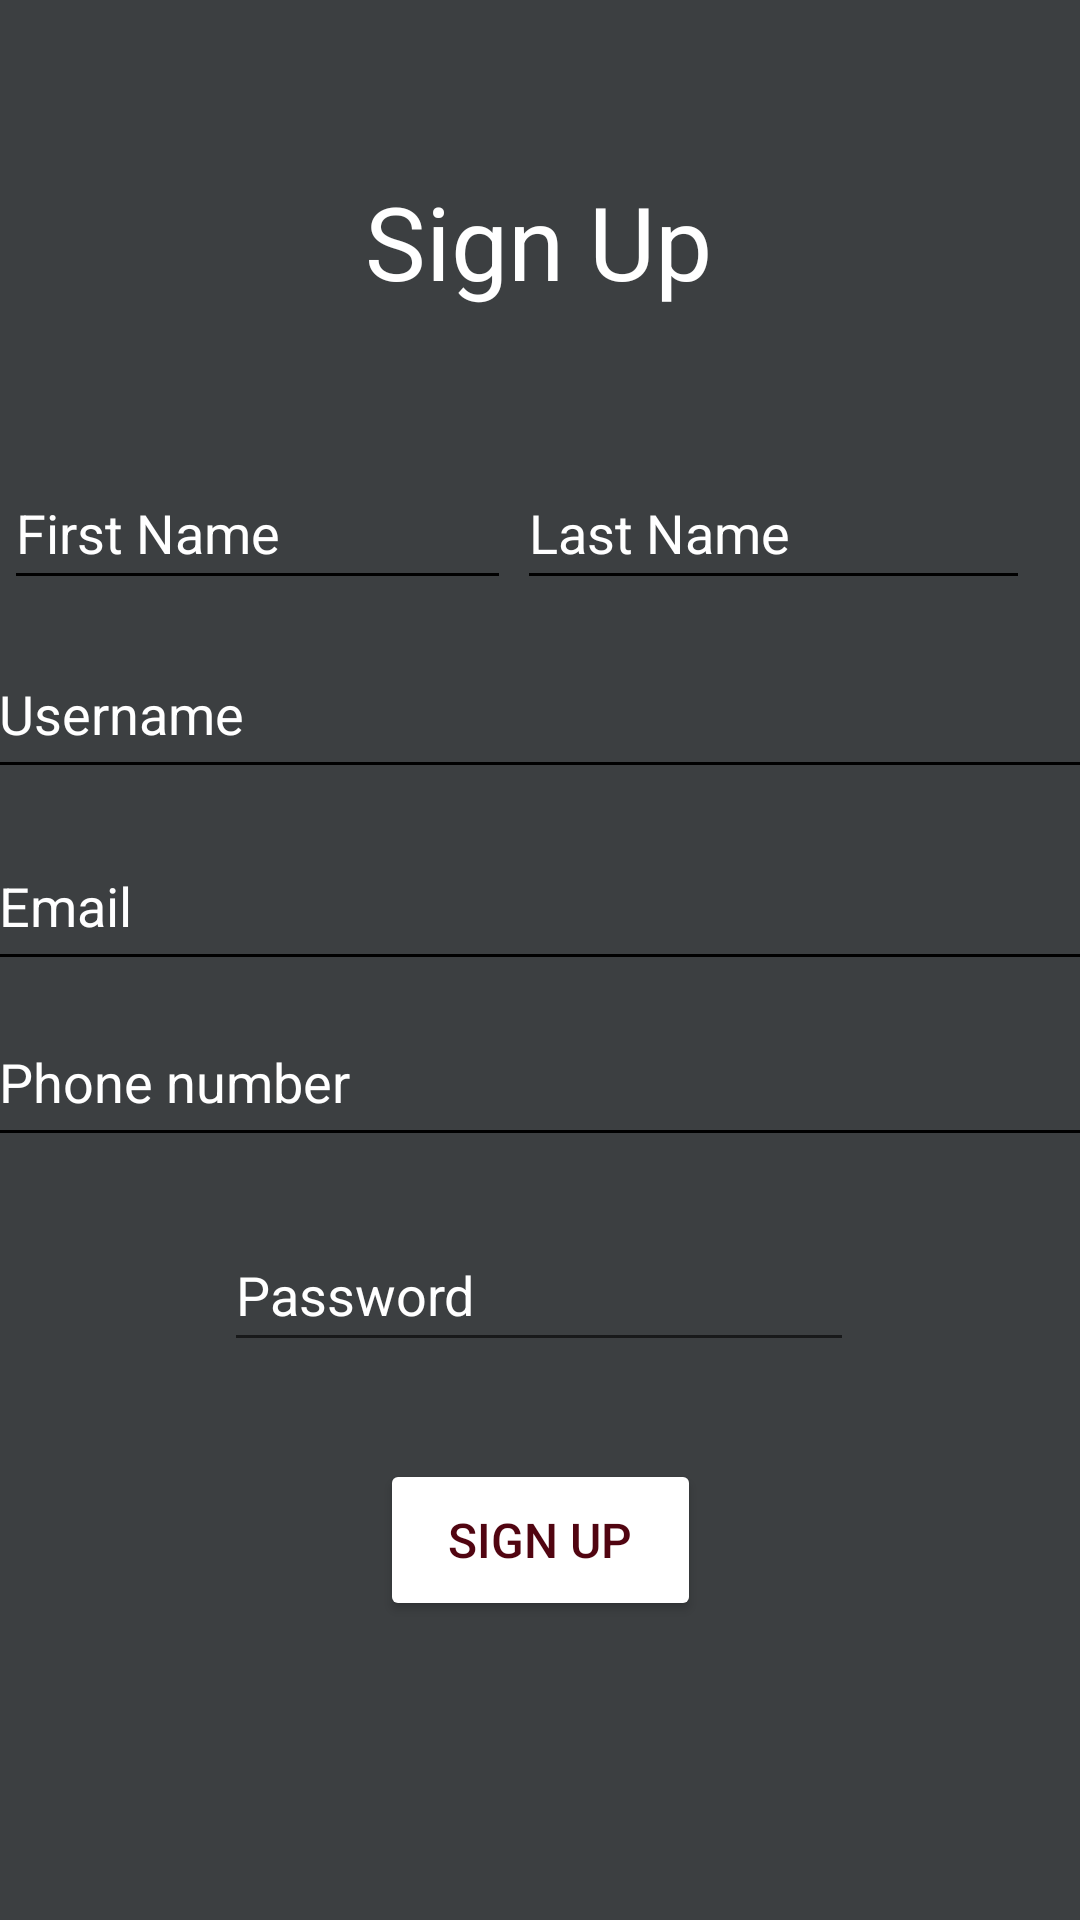

Here is an Android app screen rendered from its layout file. Give the layout XML and the strings, colors and styles it references.
<!-- AndroidManifest.xml: application theme Theme.MyApplication -->
<!-- res/layout/activity_register.xml -->
<?xml version="1.0" encoding="utf-8"?>
<androidx.constraintlayout.widget.ConstraintLayout xmlns:android="http://schemas.android.com/apk/res/android"
    xmlns:app="http://schemas.android.com/apk/res-auto"
    xmlns:tools="http://schemas.android.com/tools"
    android:layout_width="match_parent"
    android:layout_height="match_parent"
    android:background="#3C3F41"
    tools:context=".RegisterAtivity">

    <EditText
        android:id="@+id/usertxt8"
        android:layout_width="370dp"
        android:layout_height="53dp"
        android:backgroundTint="#000000"
        android:ems="10"
        android:hint="Username"
        android:inputType="textPersonName"
        android:minHeight="48dp"
        android:textColor="#FFFFFF"
        android:textColorHint="#FFFFFF"
        app:layout_constraintBottom_toBottomOf="parent"
        app:layout_constraintEnd_toEndOf="parent"
        app:layout_constraintHorizontal_bias="0.487"
        app:layout_constraintStart_toStartOf="parent"
        app:layout_constraintTop_toTopOf="parent"
        app:layout_constraintVertical_bias="0.358" />

    <Button
        android:id="@+id/button2"
        android:layout_width="107dp"
        android:layout_height="54dp"
        android:backgroundTint="#FFFFFF"
        android:onClick="registeruser"
        android:text="Sign Up"
        android:textColor="#510511"
        android:textSize="16sp"
        app:layout_constraintBottom_toBottomOf="parent"
        app:layout_constraintEnd_toEndOf="parent"
        app:layout_constraintStart_toStartOf="parent"
        app:layout_constraintTop_toTopOf="parent"
        app:layout_constraintVertical_bias="0.83" />

    <EditText
        android:id="@+id/usertxt7"
        android:layout_width="370dp"
        android:layout_height="53dp"
        android:backgroundTint="#000000"
        android:ems="10"
        android:hint="Phone number"
        android:inputType="textPersonName"
        android:minHeight="48dp"
        android:textColor="#FFFFFF"
        android:textColorHint="#FFFFFF"
        app:layout_constraintBottom_toBottomOf="parent"
        app:layout_constraintEnd_toEndOf="parent"
        app:layout_constraintHorizontal_bias="0.487"
        app:layout_constraintStart_toStartOf="parent"
        app:layout_constraintTop_toTopOf="parent"
        app:layout_constraintVertical_bias="0.567" />

    <EditText
        android:id="@+id/usertxt6"
        android:layout_width="370dp"
        android:layout_height="53dp"
        android:backgroundTint="#000000"
        android:ems="10"
        android:hint="Email"
        android:inputType="textPersonName"
        android:minHeight="48dp"
        android:textColor="#FFFFFF"
        android:textColorHint="#FFFFFF"
        app:layout_constraintBottom_toBottomOf="parent"
        app:layout_constraintEnd_toEndOf="parent"
        app:layout_constraintHorizontal_bias="0.487"
        app:layout_constraintStart_toStartOf="parent"
        app:layout_constraintTop_toTopOf="parent"
        app:layout_constraintVertical_bias="0.467" />

    <EditText
        android:id="@+id/usertxt5"
        android:layout_width="171dp"
        android:layout_height="48dp"
        android:backgroundTint="#000000"
        android:ems="10"
        android:hint="Last Name"
        android:inputType="textPersonName"
        android:minHeight="48dp"
        android:textColor="#FFFFFF"
        android:textColorHint="#FFFFFF"
        app:layout_constraintBottom_toBottomOf="parent"
        app:layout_constraintEnd_toEndOf="parent"
        app:layout_constraintHorizontal_bias="0.912"
        app:layout_constraintStart_toStartOf="parent"
        app:layout_constraintTop_toTopOf="parent"
        app:layout_constraintVertical_bias="0.257" />

    <EditText
        android:id="@+id/usertxt4"
        android:layout_width="169dp"
        android:layout_height="48dp"
        android:backgroundTint="#000000"
        android:ems="10"
        android:hint="First Name"
        android:inputType="textPersonName"
        android:minHeight="48dp"
        android:textColor="#FFFFFF"
        android:textColorHint="#FFFFFF"
        app:layout_constraintBottom_toBottomOf="parent"
        app:layout_constraintEnd_toStartOf="@+id/usertxt5"
        app:layout_constraintHorizontal_bias="0.384"
        app:layout_constraintStart_toStartOf="parent"
        app:layout_constraintTop_toTopOf="parent"
        app:layout_constraintVertical_bias="0.257" />

    <EditText
        android:id="@+id/passwordtxt2"
        android:layout_width="wrap_content"
        android:layout_height="wrap_content"
        android:ems="10"
        android:hint="Password"
        android:inputType="numberPassword"
        android:minHeight="48dp"
        android:textColor="#FFFFFF"
        android:textColorHint="#FFFFFF"
        app:layout_constraintBottom_toBottomOf="parent"
        app:layout_constraintEnd_toEndOf="parent"
        app:layout_constraintHorizontal_bias="0.497"
        app:layout_constraintStart_toStartOf="parent"
        app:layout_constraintTop_toTopOf="parent"
        app:layout_constraintVertical_bias="0.686" />

    <TextView
        android:id="@+id/textView5"
        android:layout_width="wrap_content"
        android:layout_height="wrap_content"
        android:text="Sign Up"
        android:textColor="#FFFFFF"
        android:textSize="34sp"
        app:layout_constraintBottom_toBottomOf="parent"
        app:layout_constraintEnd_toEndOf="parent"
        app:layout_constraintHorizontal_bias="0.498"
        app:layout_constraintStart_toStartOf="parent"
        app:layout_constraintTop_toTopOf="parent"
        app:layout_constraintVertical_bias="0.097" />
</androidx.constraintlayout.widget.ConstraintLayout>
<!-- resources referenced by this layout -->
<resources>
  <style name="Theme.MyApplication" parent="Theme.MaterialComponents.DayNight.NoActionBar">
          
          <item name="colorPrimary">#FF3C3F41</item>
          <item name="colorPrimaryVariant">#FF3C3F41</item>
          <item name="colorOnPrimary">@color/white</item>
          
          <item name="colorSecondary">@color/teal_200</item>
          <item name="colorSecondaryVariant">@color/teal_700</item>
          <item name="colorOnSecondary">@color/black</item>
          
          <item name="android:statusBarColor" tools:targetApi="l">?attr/colorPrimaryVariant</item>
          
      </style>
  <color name="white">#FFFFFFFF</color>
  <color name="teal_200">#FFCF0C2B</color>
  <color name="teal_700">#FF510511</color>
  <color name="black">#FF000000</color>
</resources>
